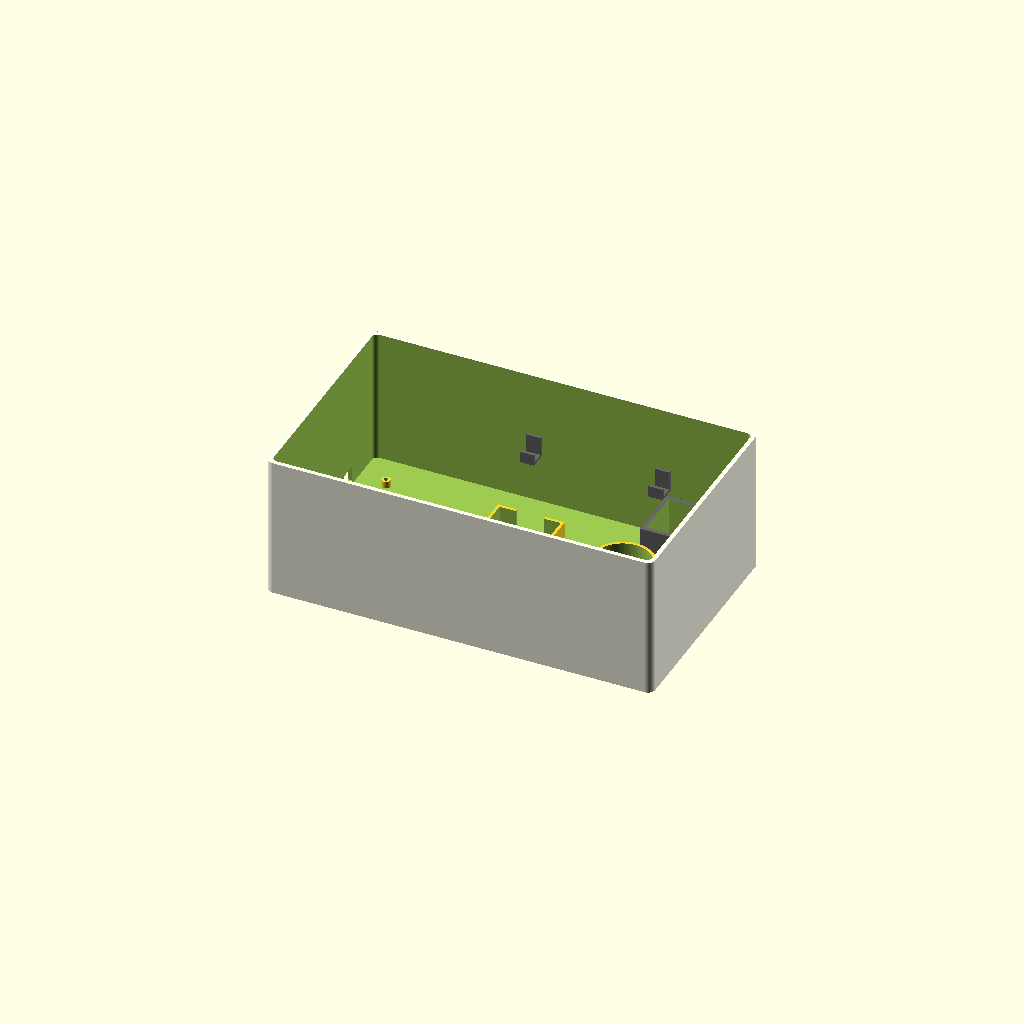
Cell 1 — every parameter at its default value.
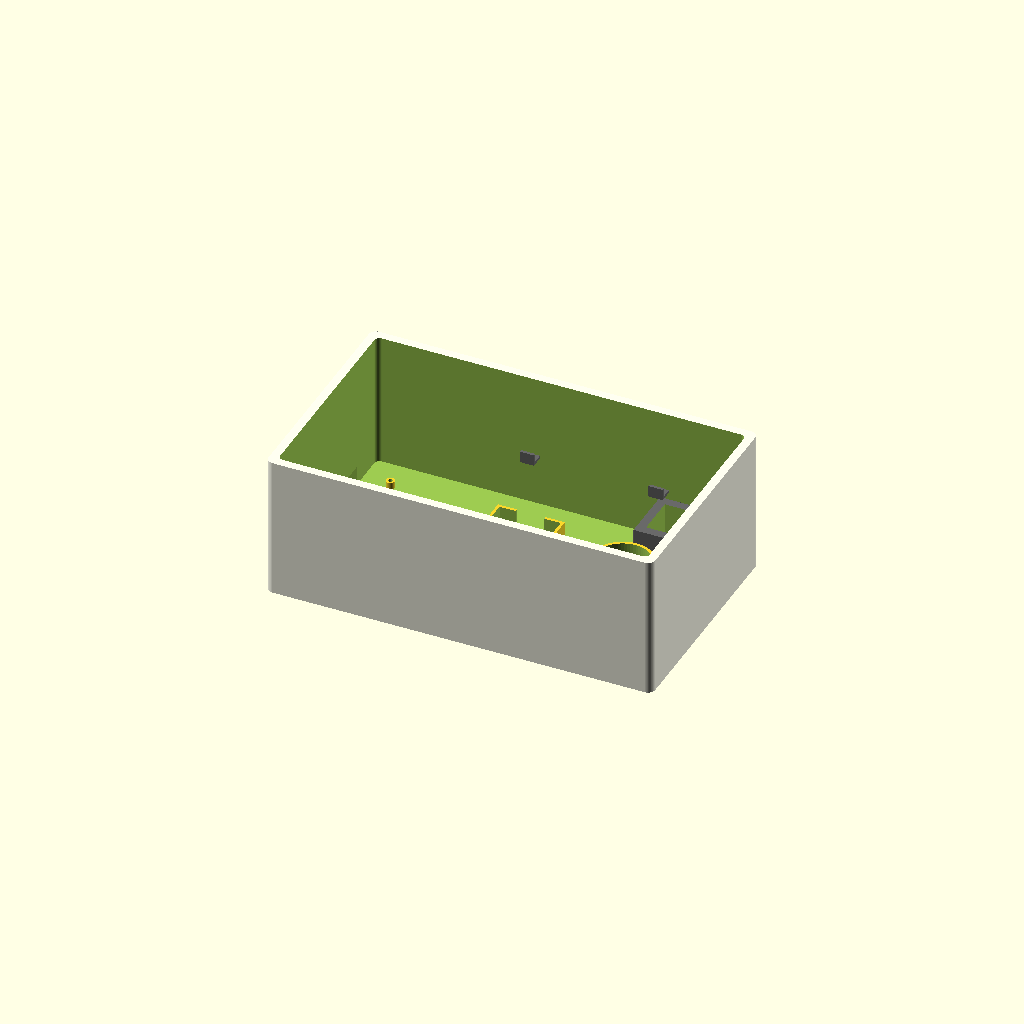
Cell 2 — wall set to 6, the other parameters unchanged.
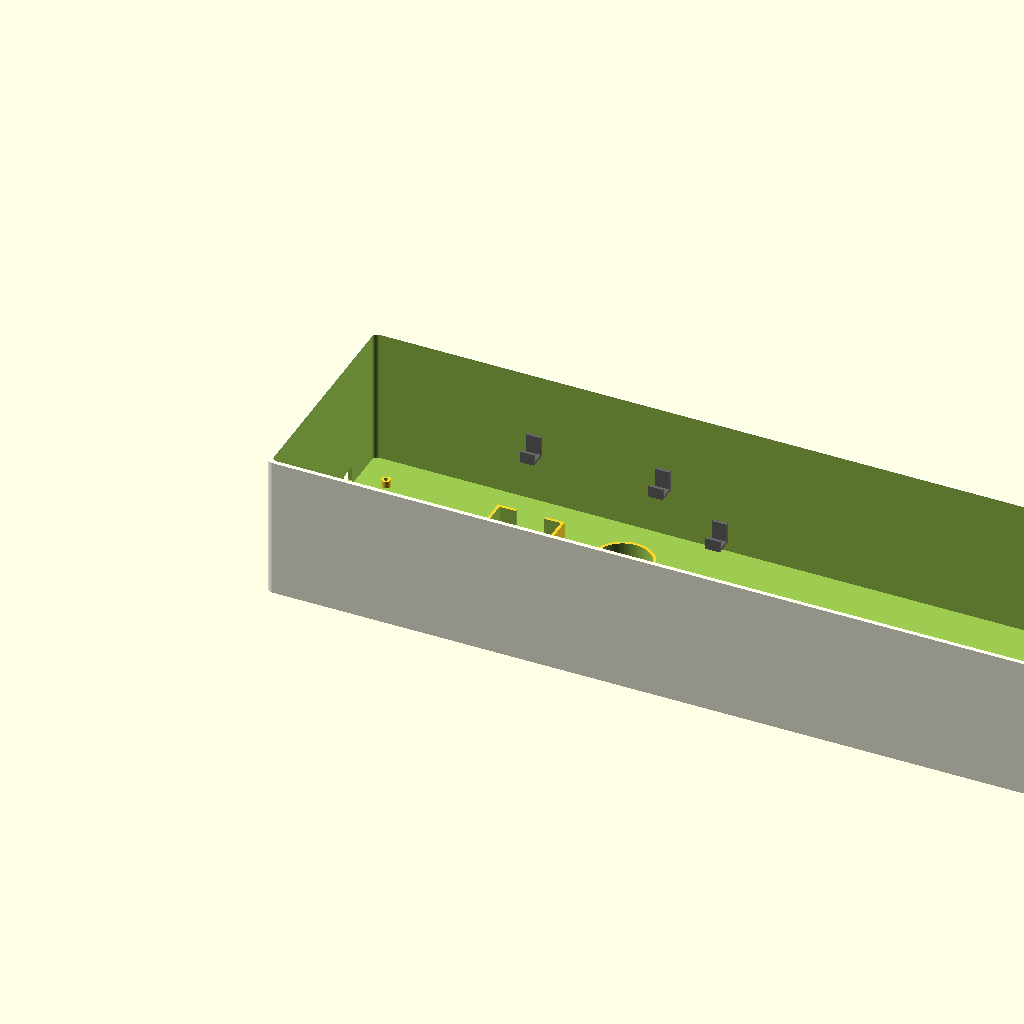
Cell 3: the same model with box_w = 540.
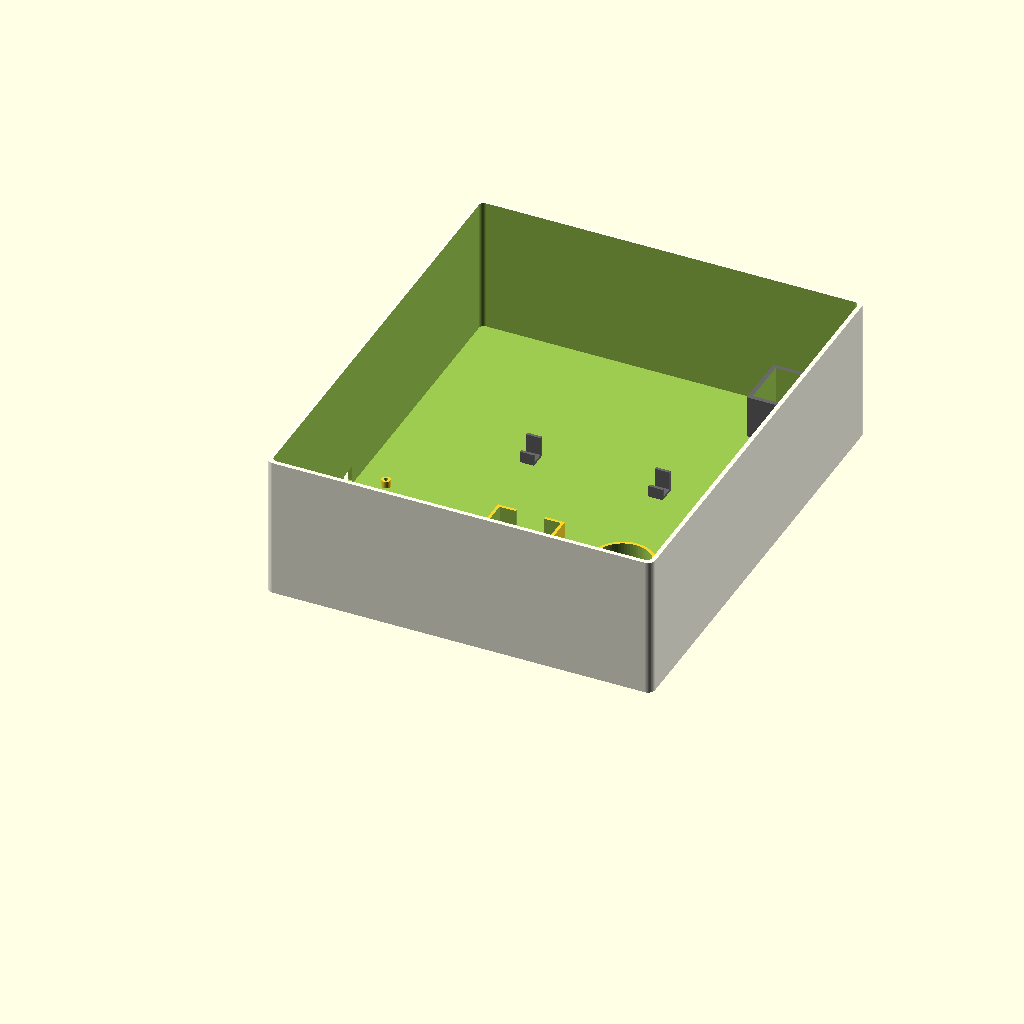
Cell 4: box_d = 320 (everything else at default).
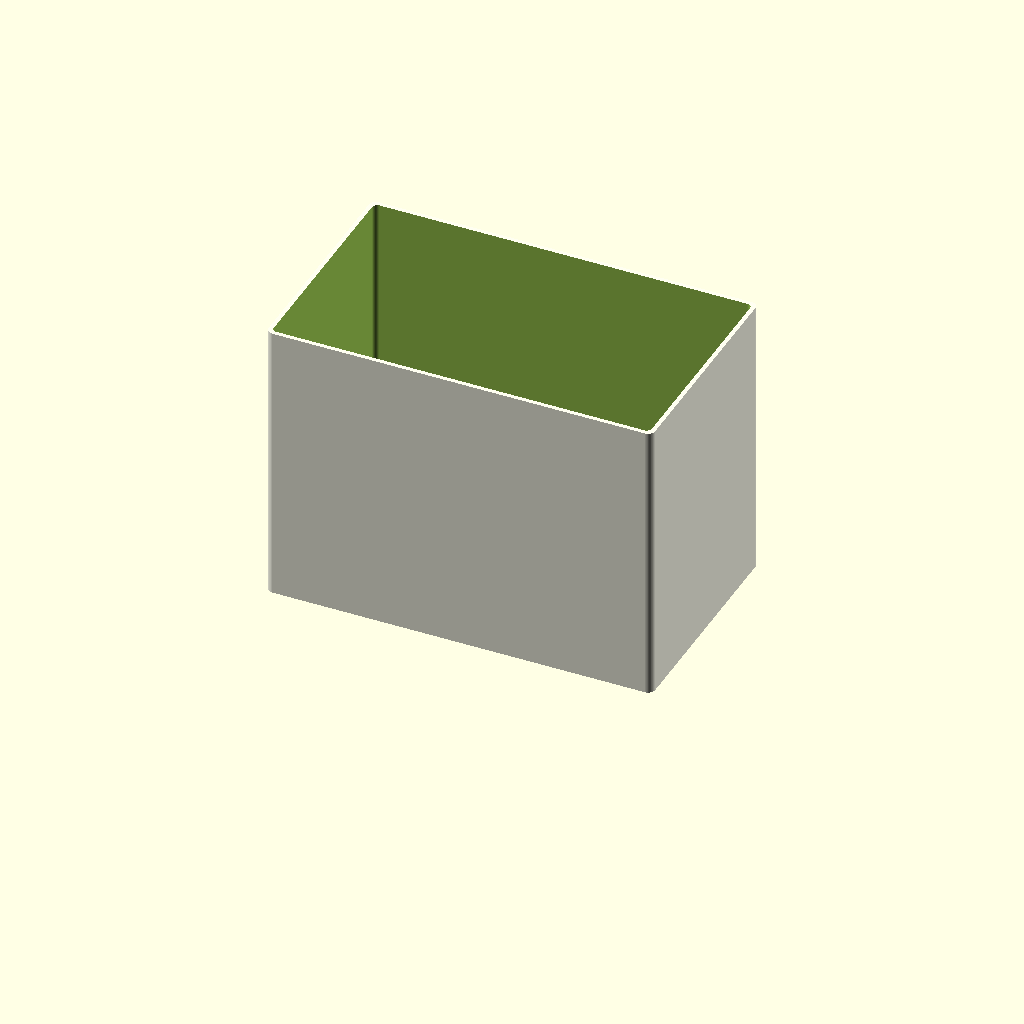
Cell 5: box_h = 200 (everything else at default).
One fixed orthographic camera (rotation 55°, 0°, 25°; colour scheme Cornfield) for every cell.
The OpenSCAD source (3D Design V2/boxV2.scad):
// FILE: Chassis_Production_V11.11.scad
// UPDATED: Base thickness increased to 5mm for maximum stability.
// UPDATED: All port cutouts auto-shifted to match the new floor height.
// SPECS: Width = 270mm (27cm), Cradle Height = 30mm.

$fn = 64;           
wall = 3;           // Side wall thickness
base_h = 5;         // NEW: Thicker base floor
box_w = 270; 
box_d = 160; 
box_h = 100; 
corner_r = 5;       

// --- COORDINATE SYSTEM (Now driven by base_h) ---
mesh_dist = 37.3; 
mech_center = [175, 80, base_h]; // Raised to sit on 5mm floor
arduino_pos = [wall + 5, 80, base_h];      
pcb_pos     = [wall + 5, 20, base_h]; 
cradle_h    = 30; 

// ============================================================
// THE SOLID CHASSIS
// ============================================================

union() {
    // 1. THE MAIN OUTER SHELL
    difference() {
        color("Ivory") rounded_block(box_w, box_d, box_h, corner_r);
        // Interior cutout starts at base_h (5mm)
        translate([wall, wall, base_h]) 
            rounded_block(box_w - wall*2, box_d - wall*2, box_h + 1, corner_r - 1.5);
        
        // --- FIXED PORT CUTOUTS (Shifted +2mm up) ---
        // Arduino USB & Power re-centered for 5mm base
        translate([-1, arduino_pos[1] + 32, base_h + 2.5]) cube([wall + 2, 12, 11]);
        translate([-1, arduino_pos[1] + 3, base_h + 2.5]) cube([wall + 2, 9.5, 11]);
        // 12V DC Input re-centered
        translate([-1, pcb_pos[1] + 13, base_h + 2.5]) cube([wall + 2, 10, 10]);
        
        // CALIBRATED Mounting Holes (3.7mm for M3)
        // Drills through the full 5mm base
        translate([mech_center[0] - mesh_dist, mech_center[1], -1]) 
            for(x=[-15.5, 15.5], y=[-15.5, 15.5]) translate([x, y, 0]) cylinder(h=base_h+2, d=3.7);
        translate([mech_center[0] + mesh_dist, mech_center[1], -1]) 
            for(a=[0, 120, 240]) rotate([0, 0, a]) translate([14, 0, 0]) cylinder(h=base_h+2, d=3.7);
    }

    // 2. BALLAST BINS (Fused to 5mm base)
    for(y_pos = [wall, box_d - wall - 40]) {
        translate([box_w - wall - 60, y_pos, base_h]) {
            difference() {
                color("DimGray") cube([60, 40, 30]); 
                translate([wall, wall, wall]) cube([60-wall*2, 40-wall*2, 35]);
            }
        }
    }

    // 3. REINFORCED MOTOR CRADLE (30mm Height)
    translate([mech_center[0] - mesh_dist, mech_center[1], base_h]) 
        difference() {
            translate([-23.35, -23.35, 0]) cube([46.7, 46.7, cradle_h]);
            translate([-21.35, -21.35, -1]) cube([42.7, 42.7, cradle_h + 2]);
            translate([-10, 21.2, 0]) cube([20, 10, cradle_h + 1]); 
        }

    // 4. REINFORCED ENCODER CRADLE (30mm Height)
    translate([mech_center[0] + mesh_dist, mech_center[1], base_h]) 
        difference() {
            cylinder(h=cradle_h, r=21.4);
            translate([0,0,-1]) cylinder(h=cradle_h + 2, r=19.4);
            translate([-10, -28.4, 0]) cube([20, 10, cradle_h + 1]); 
        }
    
    // 5. ARDUINO & 6. PCB STANDOFFS (Fused to 5mm base)
    translate([arduino_pos[0], arduino_pos[1], base_h]) 
        for(h = [[14, 2.5], [15.3, 50.8], [66.1, 7.6], [66.1, 35.6]]) translate([h[0], h[1], 0]) 
            difference() { cylinder(h=5, r=3); translate([0,0,-1]) cylinder(h=7, r=1.5); }
    
    translate([pcb_pos[0], pcb_pos[1], base_h]) 
        for(h = [[0, 0], [56, 0], [0, 36], [56, 36]]) translate([h[0], h[1], 0]) 
            difference() { color("Lime") cylinder(h=5, r=3); translate([0,0,-1]) cylinder(h=7, r=1.5); }

    // 7. BEARING PODIUM
    translate([mech_center[0], mech_center[1], base_h])
        difference() {
            cylinder(h=5.2, d=26);
            translate([0,0,-0.1]) cylinder(h=5.4, d=19.3);
            translate([0,0,-base_h-1]) cylinder(h=base_h+5, d=10.8);
        }

    // 8. WIRE MANAGEMENT HOOKS
    hook_coords = [[120, 157, 40], [210, 157, 40], [120, 3, 40], [210, 3, 40], [267, 120, 40], [267, 40, 40]];
    for(c = hook_coords) translate([c[0], c[1], c[2]]) 
        rotate([0, 0, (c[1]>100?180:(c[0]>260?90:0))]) wall_hook();
}

module wall_hook() {
    color("DimGray") union() {
        cube([10, 2, 15]); translate([0, 2, 0]) cube([10, 8, 2]); translate([0, 10, 0]) cube([10, 2, 8]);
    }
}

module rounded_block(w, d, h, r) {
    hull() {
        translate([r, r, 0]) cylinder(h=h, r=r);
        translate([w-r, r, 0]) cylinder(h=h, r=r);
        translate([w-r, d-r, 0]) cylinder(h=h, r=r);
        translate([r, d-r, 0]) cylinder(h=h, r=r);
    }
}
Parameter table extracted from the source (name, type, default, range or options):
wall: number, default 3
base_h: number, default 5
box_w: number, default 270
box_d: number, default 160
box_h: number, default 100
corner_r: number, default 5
mesh_dist: number, default 37.3
cradle_h: number, default 30
